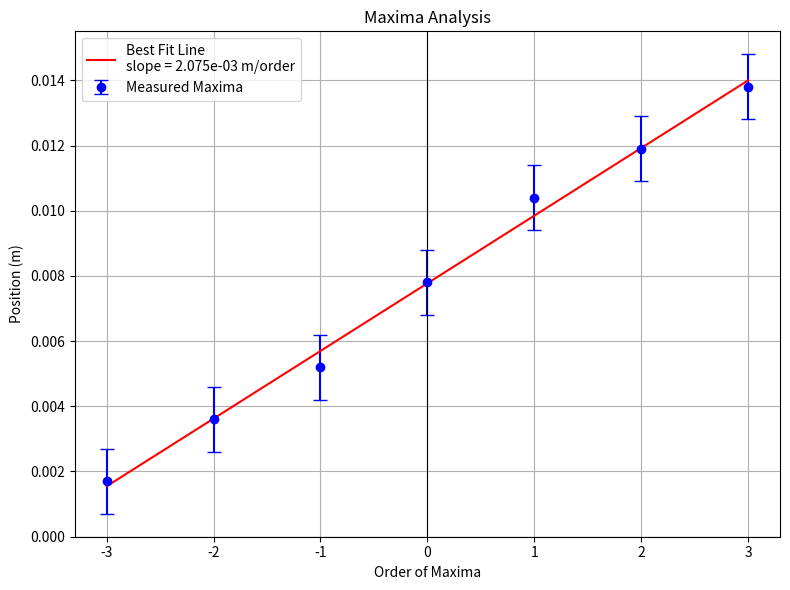
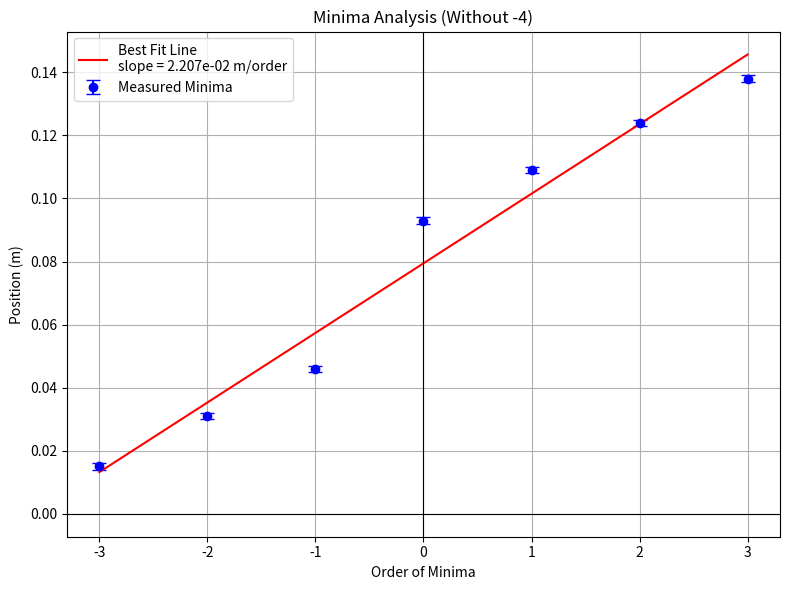

Python code for these plots, in order:
import numpy as np
import matplotlib.pyplot as plt
from scipy.stats import linregress

def analyze_diffraction_pattern(maxima_positions, minima_positions, d, L, d_uncertainty, L_uncertainty, position_uncertainty=0.001):
    """
    Analyze both maxima and minima from diffraction pattern to find wavelength and slit width.
    
    Parameters:
    maxima_positions (array): Positions of maxima in meters
    minima_positions (list): List of minima positions (without the -4 minima)
    d (float): Slit separation in meters
    L (float): Screen distance in meters
    d_uncertainty (float): Uncertainty in slit separation (meters)
    L_uncertainty (float): Uncertainty in screen distance (meters)
    position_uncertainty (float): Uncertainty in position measurements (meters)
    """
    # Ensure minima_positions is a numpy array and remove the -4 minima
    minima_positions = np.array(minima_positions)
    
    # Remove the "bad" minima at index 3 (which corresponds to -4 order)
    minima_positions = np.delete(minima_positions, 3)
    
    # Analyze maxima
    order_numbers_max = np.arange(-(len(maxima_positions) - 1) // 2, (len(maxima_positions)) // 2 + 1)
    position_uncertainties_max = np.full_like(maxima_positions, position_uncertainty)
    
    # Perform linear regression for maxima
    slope_max, intercept_max, r_value_max, p_value_max, std_err_max = linregress(order_numbers_max, maxima_positions)
    
    # Calculate wavelength
    wavelength = slope_max * d / L * 1e9  # Convert to nanometers
    
    # Error propagation for wavelength
    uncertainty_from_slope = (std_err_max * d / L) * 1e9
    uncertainty_from_d = (slope_max * d_uncertainty / L) * 1e9
    uncertainty_from_L = (slope_max * d * L_uncertainty / (L * L)) * 1e9
    wavelength_uncertainty = np.sqrt(uncertainty_from_slope**2 + uncertainty_from_d**2 + uncertainty_from_L**2)
    
    # Plot maxima
    fig_max = plt.figure(figsize=(8, 6))
    ax1 = fig_max.add_subplot(111)
    x_fit_max = np.linspace(order_numbers_max.min(), order_numbers_max.max(), 100)
    y_fit_max = slope_max * x_fit_max + intercept_max
    
    ax1.errorbar(order_numbers_max, maxima_positions, 
                yerr=position_uncertainties_max,
                fmt='o', color='blue', 
                capsize=5,
                label='Measured Maxima')
    ax1.plot(x_fit_max, y_fit_max, color='red', linestyle='-', 
            label=f'Best Fit Line\nslope = {slope_max:.3e} m/order')
    ax1.axhline(0, color='black', linewidth=0.8, linestyle='-')
    ax1.axvline(0, color='black', linewidth=0.8, linestyle='-')
    ax1.set_xlabel('Order of Maxima')
    ax1.set_ylabel('Position (m)')
    ax1.set_title('Maxima Analysis')
    ax1.legend()
    ax1.grid(True)
    plt.tight_layout()
    plt.show()  # Explicit call to display maxima plot
    
    # Analyze minima (remove the "-4" minima point)
    order_numbers_min = np.arange(-(len(minima_positions) - 1) // 2, (len(minima_positions) + 1) // 2)  # Match length of minima_positions
    position_uncertainties_min = np.full_like(minima_positions, position_uncertainty)
    
    # Perform linear regression for minima
    slope_min, intercept_min, r_value_min, p_value_min, std_err_min = linregress(order_numbers_min, minima_positions)
    
    # Calculate slit width (a = mλ/sin(θ) ≈ mλL/y)
    wavelength_m = wavelength * 1e-9  # Convert wavelength to meters
    slit_width = wavelength_m / (slope_min / L)
    
    # Error propagation for slit width
    relative_wavelength_uncertainty = wavelength_uncertainty / wavelength
    relative_slope_uncertainty = std_err_min / slope_min
    relative_uncertainty = np.sqrt(relative_wavelength_uncertainty**2 + relative_slope_uncertainty**2)
    slit_width_uncertainty = slit_width * relative_uncertainty
    
    # Plot minima
    fig_min = plt.figure(figsize=(8, 6))
    ax2 = fig_min.add_subplot(111)
    x_fit_min = np.linspace(order_numbers_min.min(), order_numbers_min.max(), 100)
    y_fit_min = slope_min * x_fit_min + intercept_min
    
    ax2.errorbar(order_numbers_min, minima_positions, 
                yerr=position_uncertainties_min,
                fmt='o', color='blue', 
                capsize=5,
                label='Measured Minima')
    ax2.plot(x_fit_min, y_fit_min, color='red', linestyle='-', 
            label=f'Best Fit Line\nslope = {slope_min:.3e} m/order')
    ax2.axhline(0, color='black', linewidth=0.8, linestyle='-')
    ax2.axvline(0, color='black', linewidth=0.8, linestyle='-')
    ax2.set_xlabel('Order of Minima')
    ax2.set_ylabel('Position (m)')
    ax2.set_title('Minima Analysis (Without -4)')
    ax2.legend()
    ax2.grid(True)
    plt.tight_layout()
    plt.show()  # Explicit call to display minima plot
    
    # Generate LaTeX tables for maxima and minima positions
    def generate_latex_table(order_numbers, positions, label):
        latex_str = f"\\begin{{table}}[h!]\n\\centering\n\\begin{{tabular}}{{|c|c|}}\n\\hline\n"
        latex_str += f"Order of {label} & Position (m) \\\\ \\hline\n"
        for order, position in zip(order_numbers, positions):
            latex_str += f"{order} & {position:.6f} \\\\ \\hline\n"
        latex_str += "\\end{tabular}\n\\caption{Position data for " + label + "}\n\\end{table}\n"
        return latex_str
    
    # Print LaTeX tables for maxima and minima
    latex_maxima = generate_latex_table(order_numbers_max, maxima_positions, "Maxima")
    latex_minima = generate_latex_table(order_numbers_min, minima_positions, "Minima")
    
    print("\nLaTeX Table for Maxima:")
    print(latex_maxima)
    
    print("\nLaTeX Table for Minima:")
    print(latex_minima)
    
    # Print results
    print("\nMaxima Analysis Results:")
    print(f"Wavelength: {wavelength:.2f} ± {wavelength_uncertainty:.2f} nm")
    print(f"R-squared: {r_value_max**2:.4f}")
    
    print("\nMinima Analysis Results:")
    print(f"Slit Width: {slit_width*1e6:.2f} ± {slit_width_uncertainty*1e6:.2f} μm")
    print(f"R-squared: {r_value_min**2:.4f}")
    
    return wavelength, wavelength_uncertainty, slit_width, slit_width_uncertainty

# Example usage with your data (excluding the -4 minima point)
maxima_positions = np.array([0.017, 0.036, 0.052, 0.078, 0.104, 0.119, 0.138]) * 0.1
minima_positions = [0.015, 0.031, 0.046, 0.062, 0.093, 0.109, 0.124, 0.138]  # Provided data, without -4 minima
d = 0.00025
L = 0.98
d_uncertainty = 0.00001
L_uncertainty = 0.02

wavelength, wavelength_unc, slit_width, slit_width_unc = analyze_diffraction_pattern(
    maxima_positions, minima_positions, d, L, d_uncertainty, L_uncertainty)
